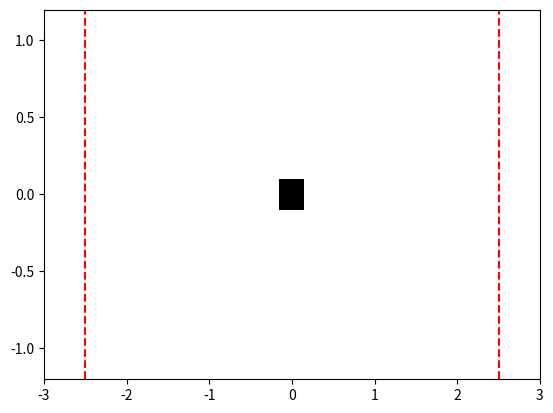

Reproduce this figure in Python.
import numpy as np
import matplotlib.pyplot as plt
from matplotlib.animation import FuncAnimation
from matplotlib.patches import Rectangle

# ============================
#   MODELO DE PÉNDULO INVERTIDO
# ============================
class CartPole:
    def __init__(self, M=1.0, m=0.1, l=0.5, g=9.81, dt=0.02, force_max=10.0, x_limit=2.5):
        self.M = M
        self.m = m
        self.l = l
        self.g = g
        self.dt = dt
        self.force_max = force_max
        self.x_limit = x_limit
        self.reset()

    def reset(self):
        self.x = 0.0
        self.x_dot = 0.0
        self.theta = 0.05  # cerca de vertical
        self.theta_dot = 0.0
        return self.state()

    def state(self):
        return np.array([self.x, self.x_dot, self.theta, self.theta_dot])

    def step(self, force):
        force = np.clip(force, -self.force_max, self.force_max)

        M, m, l, g = self.M, self.m, self.l, self.g
        x, x_dot, theta, theta_dot = self.state()

        sin_t, cos_t = np.sin(theta), np.cos(theta)
        total_mass = M + m
        temp = (force + m * l * theta_dot**2 * sin_t) / total_mass

        theta_ddot = (g * sin_t - cos_t * temp) / (l * (4/3 - (m * cos_t**2) / total_mass))
        x_ddot = temp - (m * l * theta_ddot * cos_t) / total_mass

        # integración de Euler
        x += self.dt * x_dot
        x_dot += self.dt * x_ddot
        theta += self.dt * theta_dot
        theta_dot += self.dt * theta_ddot

        # límites del carro
        if x < -self.x_limit:
            x = -self.x_limit
            x_dot = 0.0
        elif x > self.x_limit:
            x = self.x_limit
            x_dot = 0.0

        self.x, self.x_dot, self.theta, self.theta_dot = x, x_dot, theta, theta_dot
        return self.state()

# ============================
#   CONTROLADOR DIFUSO SIMPLE
# ============================
class MamdaniFuzzyController:
    def __init__(self, force_max=10.0):
        self.force_max = force_max

    def compute(self, theta, theta_dot):
        angle_deg = np.degrees(theta)

        def membership(val, low, high):
            if val <= low or val >= high:
                return 0
            else:
                return 1 - abs((val - (low+high)/2) / ((high-low)/2))

        left = membership(angle_deg, -15, -5)
        right = membership(angle_deg, 5, 15)

        force = (right - left) * self.force_max * 0.4
        return force

# ============================
#   SIMULACIÓN
# ============================
class Simulator:
    def __init__(self, env, controller):
        self.env = env
        self.controller = controller
        self.state = env.reset()
        self.keys_down = set()
        self.mode = "hybrid"  # manual + difuso

    def on_key_press(self, event):
        if event.key in ["a", "d"]:
            self.keys_down.add(event.key)

    def on_key_release(self, event):
        if event.key in ["a", "d"]:
            if event.key in self.keys_down:
                self.keys_down.remove(event.key)

    def step_manual_force(self):
        force = 0.0
        if "a" in self.keys_down:
            force -= self.env.force_max
        if "d" in self.keys_down:
            force += self.env.force_max
        return force

    def run(self, sim_time=20):
        fig, ax = plt.subplots()
        ax.set_xlim(-self.env.x_limit-0.5, self.env.x_limit+0.5)
        ax.set_ylim(-1.2, 1.2)
        ax.axvline(-self.env.x_limit, color='r', linestyle='--')
        ax.axvline(self.env.x_limit, color='r', linestyle='--')

        # --- carrito como rectángulo ---
        cart_width = 0.3
        cart_height = 0.2
        cart_patch = Rectangle((-cart_width/2, -cart_height/2),
                               cart_width, cart_height,
                               fc='black')
        ax.add_patch(cart_patch)

        pole, = ax.plot([], [], 'b-', linewidth=3)

        fig.canvas.mpl_connect('key_press_event', self.on_key_press)
        fig.canvas.mpl_connect('key_release_event', self.on_key_release)

        dt = self.env.dt
        frames = int(sim_time / dt)

        def init():
            cart_patch.set_xy((-cart_width/2, -cart_height/2))
            pole.set_data([], [])
            return cart_patch, pole

        def animate(i):
            manual_force = self.step_manual_force()
            fuzzy_force = self.controller.compute(self.state[2], self.state[3])

            if self.mode == "manual":
                total_force = manual_force
            elif self.mode == "fuzzy":
                total_force = fuzzy_force
            else:  # híbrido
                total_force = manual_force + fuzzy_force

            self.state = self.env.step(total_force)
            x, _, theta, _ = self.state

            # mover carrito
            cart_patch.set_x(x - cart_width/2)

            # dibujar péndulo
            pole.set_data([x, x + self.env.l * np.sin(theta)],
                          [0, self.env.l * np.cos(theta)])
            return cart_patch, pole

        ani = FuncAnimation(fig, animate, frames=frames,
                            init_func=init, blit=True, interval=dt*1000, repeat=False)
        plt.show()

if __name__ == "__main__":
    env = CartPole()
    controller = MamdaniFuzzyController()
    sim = Simulator(env, controller)
    sim.run(sim_time=30)
